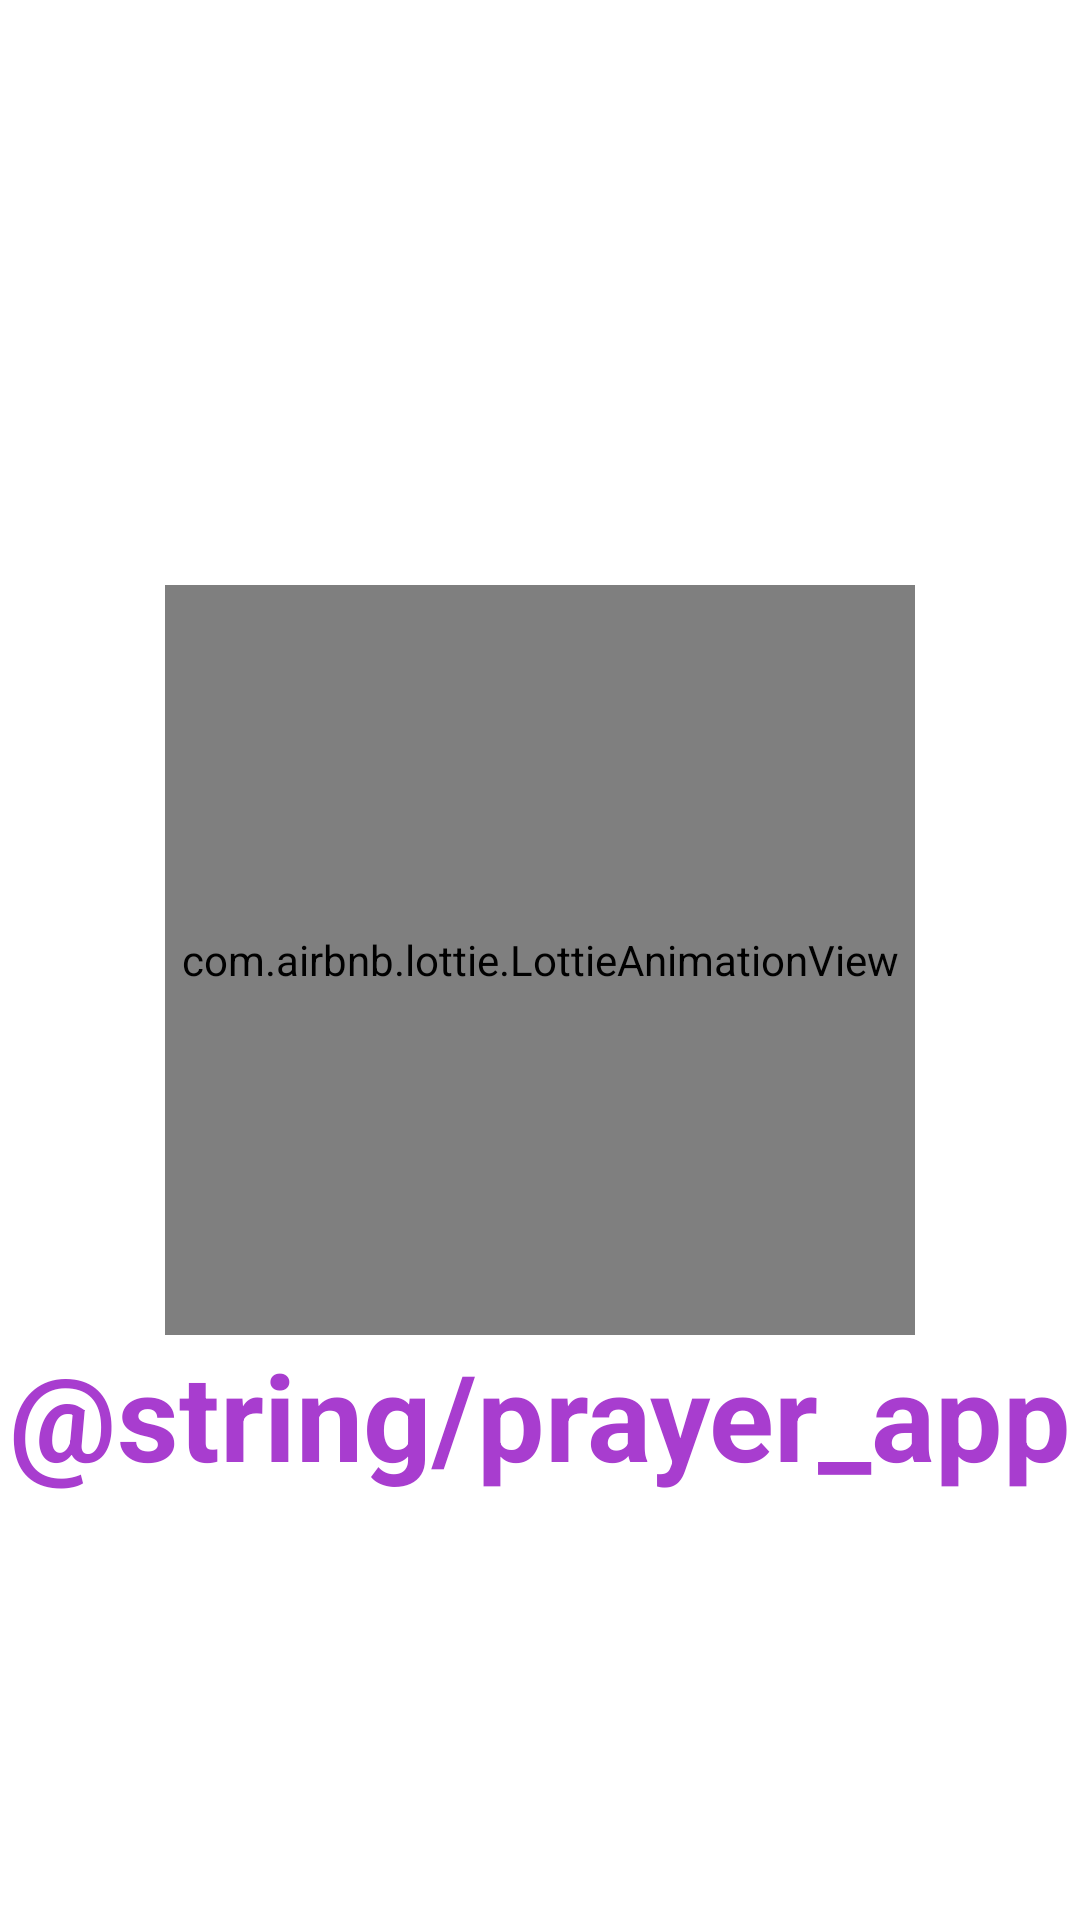

This screen was rendered from an Android layout file. Write that file and the resources it references.
<!-- AndroidManifest.xml: application theme Theme.Prayer -->
<!-- res/layout/activity_splash.xml -->
<?xml version="1.0" encoding="utf-8"?>
<androidx.constraintlayout.widget.ConstraintLayout xmlns:android="http://schemas.android.com/apk/res/android"
    xmlns:app="http://schemas.android.com/apk/res-auto"
    xmlns:tools="http://schemas.android.com/tools"
    android:layout_width="match_parent"
    android:layout_height="match_parent"
    tools:context=".ui.splash.SplashActivity">
    <com.airbnb.lottie.LottieAnimationView
        android:id="@+id/islamic"
        android:layout_width="250dp"
        android:layout_height="250dp"
        app:layout_constraintBottom_toBottomOf="parent"
        app:layout_constraintEnd_toEndOf="parent"
        app:layout_constraintStart_toStartOf="parent"
        app:layout_constraintTop_toTopOf="parent"
        app:lottie_autoPlay="true"
        app:lottie_loop="true"
        app:lottie_rawRes="@raw/islamic" />

    <TextView
        android:id="@+id/textView2"
        android:layout_width="wrap_content"
        android:layout_height="wrap_content"
        android:text="@string/prayer_app"
        android:textColor="#A83DCF"
        android:textSize="40sp"
        android:textStyle="bold"
        app:layout_constraintEnd_toEndOf="parent"
        app:layout_constraintStart_toStartOf="parent"
        app:layout_constraintTop_toBottomOf="@+id/islamic" />


</androidx.constraintlayout.widget.ConstraintLayout>
<!-- resources referenced by this layout -->
<resources>
  <style name="Theme.Prayer" parent="Theme.MaterialComponents.DayNight.DarkActionBar">
          
          <item name="colorPrimary">@color/purple_500</item>
          <item name="colorPrimaryVariant">@color/purple_700</item>
          <item name="colorOnPrimary">@color/white</item>
          
          <item name="colorSecondary">#7B8DCC</item>
          <item name="colorSecondaryVariant">@color/teal_700</item>
          <item name="colorOnSecondary">@color/black</item>
          
          <item name="android:statusBarColor" tools:targetApi="l">?attr/colorPrimaryVariant</item>
          
      </style>
  <color name="purple_500">#FF6200EE</color>
  <color name="purple_700">#FF3700B3</color>
  <color name="white">#FFFFFFFF</color>
  <color name="teal_700">#FF018786</color>
  <color name="black">#FF000000</color>
</resources>
